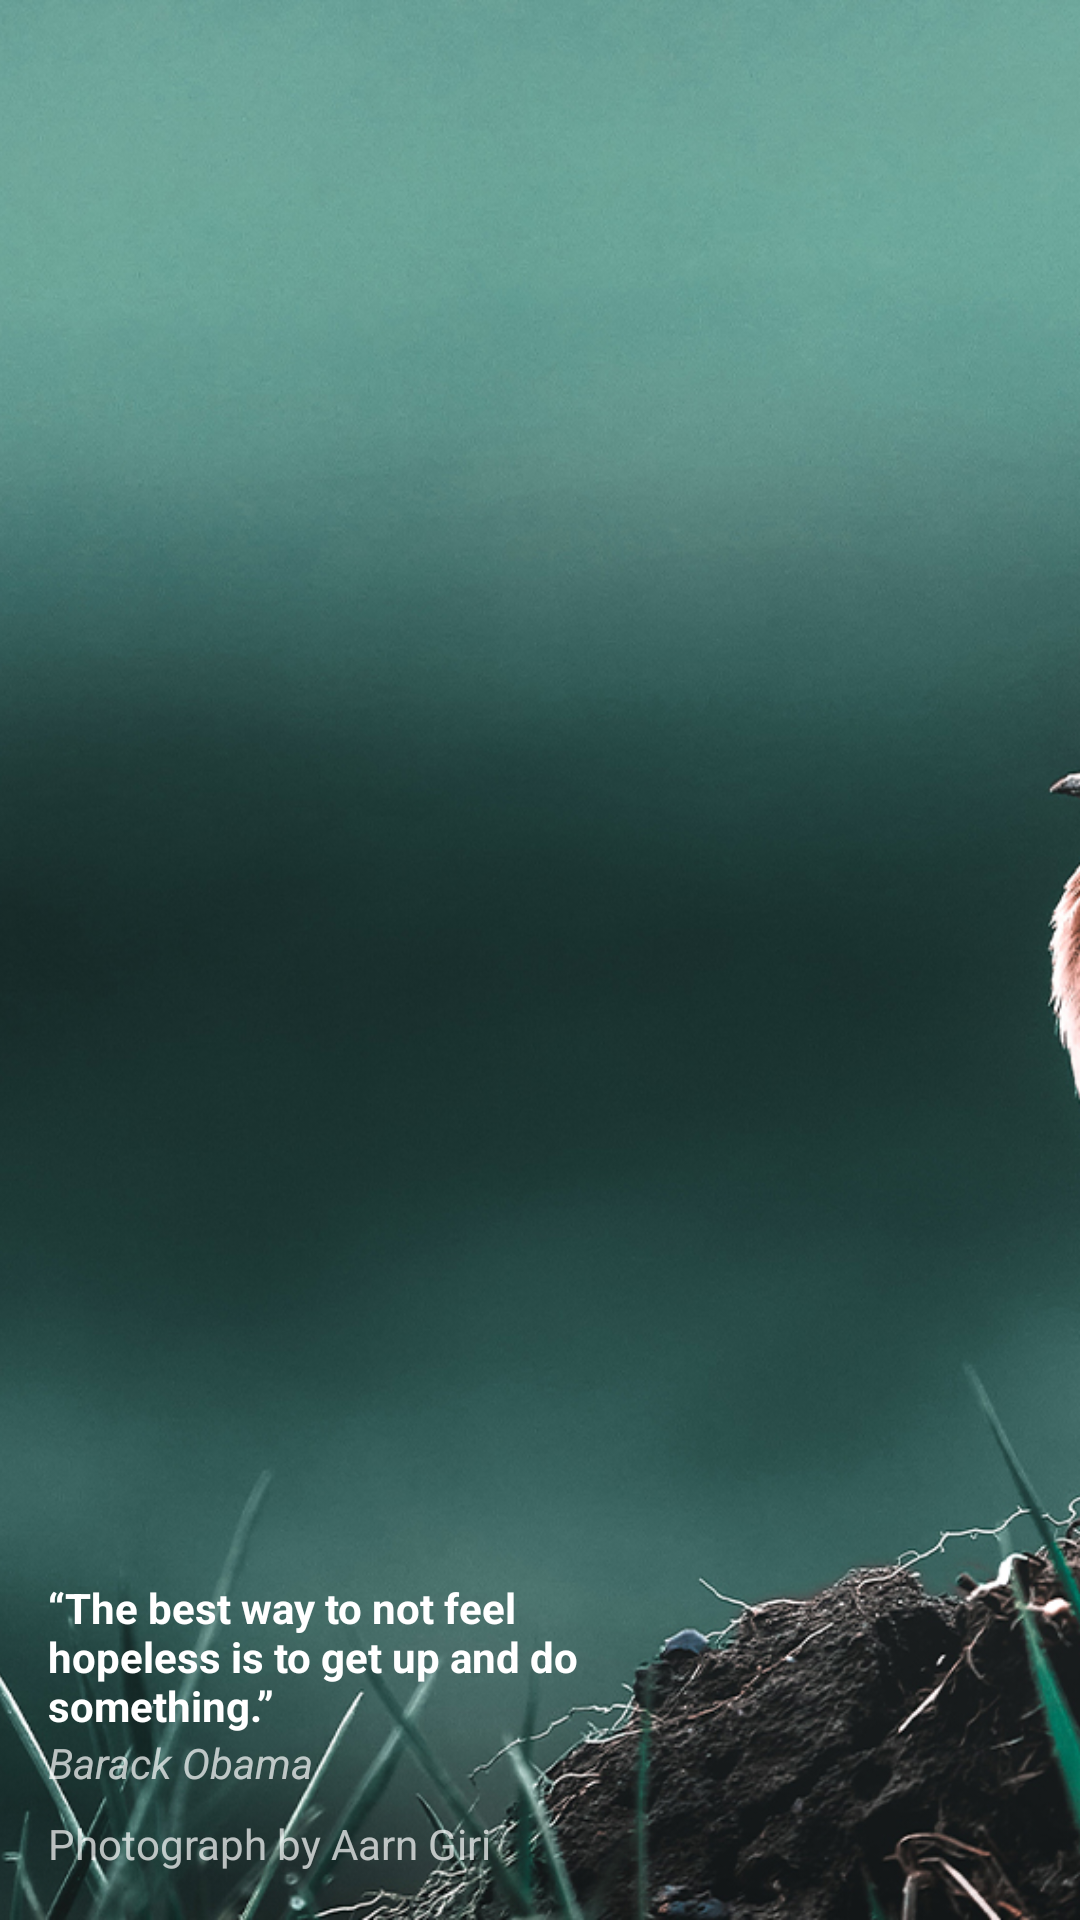

Here is an Android app screen rendered from its layout file. Give the layout XML and the strings, colors and styles it references.
<!-- AndroidManifest.xml: application theme AppTheme -->
<!-- res/layout/toolbar_header.xml -->
<?xml version="1.0" encoding="utf-8"?>
<FrameLayout
    xmlns:android="http://schemas.android.com/apk/res/android"
    android:layout_width="match_parent"
    android:layout_height="180dp"
    android:theme="@style/ThemeOverlay.AppCompat.Dark" >
    <ImageView
        android:id="@+id/toolbar_image"
        android:layout_width="wrap_content"
        android:layout_height="wrap_content"
        android:scaleType="centerCrop"
        android:src="@drawable/nav_header"  />
    <LinearLayout
        android:layout_width="wrap_content"
        android:layout_height="match_parent"
        android:orientation="vertical"
        android:gravity="bottom|start"
        android:layout_margin="16dp" >
        <TextView
            android:id="@+id/toolbar_quote"
            android:layout_width="wrap_content"
            android:layout_height="wrap_content"
            android:text="@string/toolbar_quote"
            android:textStyle="bold"
            android:layout_marginEnd="148dp"
            android:textAppearance="@style/TextAppearance.AppCompat.Body1"  />
        <TextView
            android:id="@+id/toolbar_author"
            android:textStyle="italic"
            android:layout_marginBottom="8dp"
            android:layout_width="wrap_content"
            android:layout_height="wrap_content"
            android:text="@string/toolbar_author" />
        <TextView
            android:id="@+id/toolbar_photographer"
            android:layout_width="wrap_content"
            android:layout_height="wrap_content"
            android:text="@string/toolbar_photographer" />
    </LinearLayout>
</FrameLayout>
<!-- resources referenced by this layout -->
<resources>
  <!-- drawable nav_header: jpg bitmap (drawable, 784493 bytes) -->
  <string name="toolbar_author">Barack Obama</string>
  <string name="toolbar_photographer">Photograph by Aarn Giri</string>
  <string name="toolbar_quote">“The best way to not feel hopeless is to get up and do something.”</string>
  <style name="AppTheme" parent="Theme.AppCompat.Light.DarkActionBar">
          
          <item name="colorPrimary">@color/colorPrimary</item>
          <item name="colorPrimaryDark">@color/colorPrimaryDark</item>
          <item name="colorAccent">@color/colorAccent</item>
      </style>
  <color name="colorPrimary">#3AAFAD</color>
  <color name="colorPrimaryDark">#2B7A78</color>
  <color name="colorAccent">#DEF2F1</color>
</resources>
